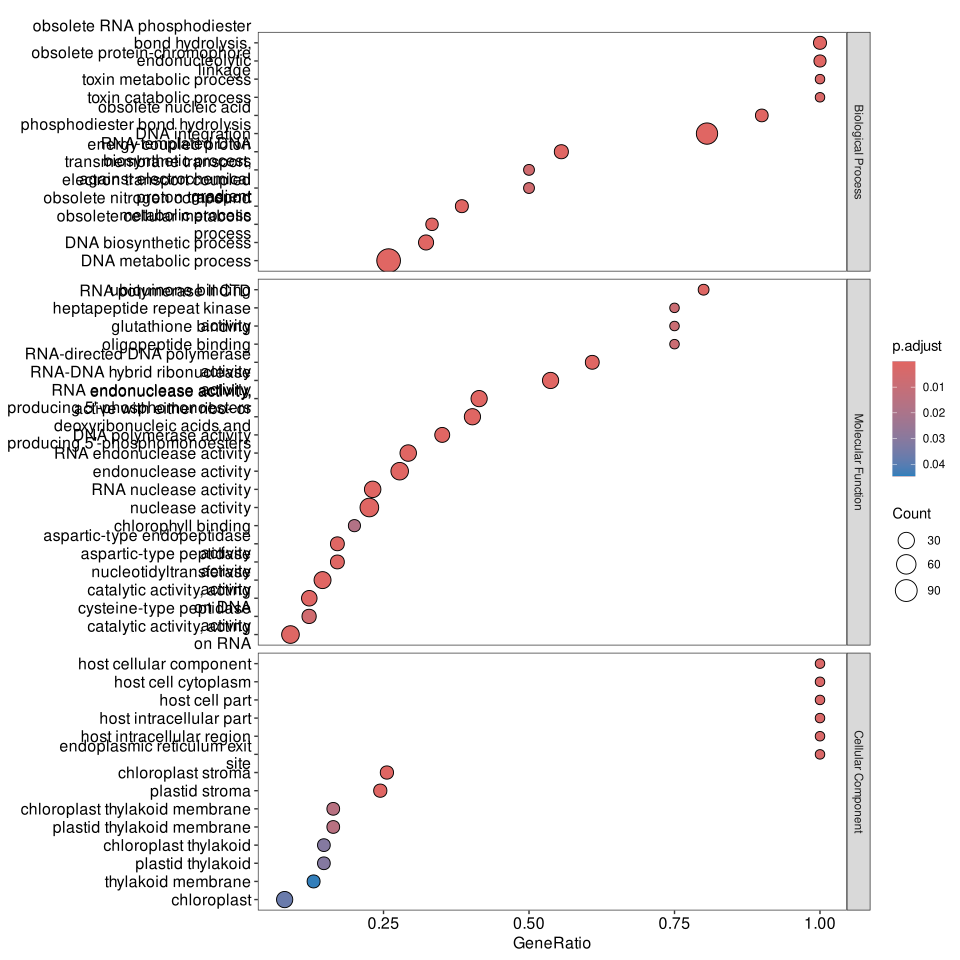

The table this chart was drawn from, first rows:
ID	Description	GeneRatio	BgRatio	pvalue	p.adjust	qvalue	geneID	Count	GO_root	GO_name	GeneRatio_GO
GO:0015074	DNA integration	83/1586	103/35769	2.63792435667146e-93	2.6432002053848e-90	2.51019328255894e-90	og26600/og27579/og29460/og30232/og31294/…	83	Biological Process	DNA integration	83/103
GO:0006259	DNA metabolic process	118/1586	456/35769	1.52563338496915e-56	7.64342325869542e-54	7.2588030526953e-54	og23087/og26600/og27579/og29460/og29954/…	118	Biological Process	DNA metabolic process	118/456
GO:0004523	RNA-DNA hybrid ribonuclease activity	29/1586	54/35769	2.56629594764153e-25	8.57142846512269e-23	8.14011065497522e-23	og24704/og25782/og27421/og28871/og34202/…	29	Molecular Function	RNA-DNA hybrid ribonuclease activity	29/54
GO:0004518	nuclease activity	51/1586	226/35769	3.85724184315829e-22	9.66239081711152e-20	9.17617533214498e-20	og24704/og25782/og26903/og27421/og28001/…	51	Molecular Function	nuclease activity	51/226
GO:0016891	RNA endonuclease activity, producing 5'-…	29/1586	70/35769	3.10371952585172e-21	5.76132481228284e-19	5.47141257516933e-19	og24704/og25782/og27421/og28871/og34202/…	29	Molecular Function	RNA endonuclease activity, producing 5'-…	29/70
GO:0004519	endonuclease activity	40/1586	144/35769	3.44989509717535e-21	5.76132481228284e-19	5.47141257516933e-19	og24704/og25782/og26903/og27421/og28871/…	40	Molecular Function	endonuclease activity	40/144
GO:0016893	endonuclease activity, active with eithe…	29/1586	72/35769	8.06164825143518e-21	1.15396736399115e-18	1.09589925102217e-18	og24704/og25782/og27421/og28871/og34202/…	29	Molecular Function	endonuclease activity, active with eithe…	29/72
GO:0004521	RNA endonuclease activity	31/1586	106/35769	1.88844298083459e-17	2.36527483349533e-15	2.24625322983483e-15	og24704/og25782/og26903/og27421/og28871/…	31	Molecular Function	RNA endonuclease activity	31/106
GO:0004540	RNA nuclease activity	31/1586	134/35769	2.4688112892685e-14	2.74860990205226e-12	2.61029871988155e-12	og24704/og25782/og26903/og27421/og28871/…	31	Molecular Function	RNA nuclease activity	31/134
GO:0090502	obsolete RNA phosphodiester bond hydroly…	10/1586	10/35769	2.85866480991747e-14	2.8643821395373e-12	2.72024525070041e-12	og28871/og35364/og35461/og35463/og35469/…	10	Biological Process	obsolete RNA phosphodiester bond hydroly…	10/10
GO:0006278	RNA-templated DNA biosynthetic process	15/1586	27/35769	4.95997933234995e-14	4.51809026455877e-12	4.29073810186063e-12	og29954/og35370/og35436/og35470/og35471/…	15	Biological Process	RNA-templated DNA biosynthetic process	15/27
GO:0003964	RNA-directed DNA polymerase activity	14/1586	23/35769	6.02455831210178e-14	5.03050619060498e-12	4.77736904749123e-12	og29954/og35370/og35436/og35470/og35471/…	14	Molecular Function	RNA-directed DNA polymerase activity	14/23
GO:0034061	DNA polymerase activity	20/1586	57/35769	1.92783918479206e-13	1.48591912550896e-11	1.41114706320002e-11	og27579/og29954/og35370/og35436/og35463/…	20	Molecular Function	DNA polymerase activity	20/57
GO:0071897	DNA biosynthetic process	21/1586	65/35769	3.13637921747377e-13	2.24475141136337e-11	2.13179459593706e-11	og27579/og29954/og35370/og35436/og35463/…	21	Biological Process	DNA biosynthetic process	21/65
GO:0090305	obsolete nucleic acid phosphodiester bon…	9/1586	10/35769	6.22501906391457e-12	4.15831273469494e-10	3.94906472545879e-10	og33679/og35370/og35436/og35470/og35471/…	9	Biological Process	obsolete nucleic acid phosphodiester bon…	9/10
GO:0018298	obsolete protein-chromophore linkage	7/1586	7/35769	3.3271423089215e-10	2.08362287096209e-08	1.97877411004278e-08	og26655/og35286/og35287/og35293/og35322/…	7	Biological Process	obsolete protein-chromophore linkage	7/7
GO:0016779	nucleotidyltransferase activity	35/1586	241/35769	7.21331627126832e-10	4.25161347282992e-08	4.03767053202883e-08	og23247/og26600/og27579/og27663/og29954/…	35	Molecular Function	nucleotidyltransferase activity	35/241
GO:0006807	obsolete nitrogen compound metabolic pro…	10/1586	26/35769	7.90646689283126e-08	4.40126657034274e-06	4.17979302404647e-06	og28774/og30303/og35270/og35273/og35356/…	10	Biological Process	obsolete nitrogen compound metabolic pro…	10/26
GO:0009570	chloroplast stroma	11/1586	43/35769	1.94977402202656e-06	0.0001028	9.76507321834908e-05	og33676/og35248/og35376/og35377/og35378/…	11	Cellular Component	chloroplast stroma	11/43
GO:0009532	plastid stroma	11/1586	45/35769	3.17110771070053e-06	0.0001589	0.0001509	og33676/og35248/og35376/og35377/og35378/…	11	Cellular Component	plastid stroma	11/45
GO:0044237	obsolete cellular metabolic process	8/1586	24/35769	5.70982427567299e-06	0.0002724	0.0002587	og35273/og35274/og35356/og35386/og35388/…	8	Biological Process	obsolete cellular metabolic process	8/24
GO:0140097	catalytic activity, acting on DNA	24/1586	196/35769	7.07338916093968e-06	0.0003222	0.0003059	og27579/og29954/og35307/og35320/og35321/…	24	Molecular Function	catalytic activity, acting on DNA	24/196
GO:0004190	aspartic-type endopeptidase activity	14/1586	82/35769	1.39297678721259e-05	0.0005816	0.0005523	og30232/og35436/og35439/og35453/og35470/…	14	Molecular Function	aspartic-type endopeptidase activity	14/82
GO:0070001	aspartic-type peptidase activity	14/1586	82/35769	1.39297678721259e-05	0.0005816	0.0005523	og30232/og35436/og35439/og35453/og35470/…	14	Molecular Function	aspartic-type peptidase activity	14/82
GO:0140098	catalytic activity, acting on RNA	41/1586	455/35769	1.61113805346034e-05	0.0006457	0.0006133	og23247/og24704/og25782/og26903/og27421/…	41	Molecular Function	catalytic activity, acting on RNA	41/455
GO:0048039	ubiquinone binding	4/1586	5/35769	1.85753718412242e-05	0.0007159	0.0006798	og35316/og35379/og35384/og35385	4	Molecular Function	ubiquinone binding	4/5
GO:0009404	toxin metabolic process	3/1586	3/35769	8.70169098521857e-05	0.002564	0.002435	og32320/og32328/og32329	3	Biological Process	toxin metabolic process	3/3
GO:0009407	toxin catabolic process	3/1586	3/35769	8.70169098521857e-05	0.002564	0.002435	og32320/og32328/og32329	3	Biological Process	toxin catabolic process	3/3
GO:0018995	host cellular component	3/1586	3/35769	8.70169098521857e-05	0.002564	0.002435	og35463/og35520/og35824	3	Cellular Component	host cellular component	3/3
GO:0030430	host cell cytoplasm	3/1586	3/35769	8.70169098521857e-05	0.002564	0.002435	og35463/og35520/og35824	3	Cellular Component	host cell cytoplasm	3/3
GO:0033643	host cell part	3/1586	3/35769	8.70169098521857e-05	0.002564	0.002435	og35463/og35520/og35824	3	Cellular Component	host cell part	3/3
GO:0033646	host intracellular part	3/1586	3/35769	8.70169098521857e-05	0.002564	0.002435	og35463/og35520/og35824	3	Cellular Component	host intracellular part	3/3
GO:0043656	host intracellular region	3/1586	3/35769	8.70169098521857e-05	0.002564	0.002435	og35463/og35520/og35824	3	Cellular Component	host intracellular region	3/3
GO:0070971	endoplasmic reticulum exit site	3/1586	3/35769	8.70169098521857e-05	0.002564	0.002435	og28262/og35812/og35813	3	Cellular Component	endoplasmic reticulum exit site	3/3
GO:0015988	energy coupled proton transmembrane tran…	4/1586	8/35769	0.0002335	0.006336	0.006017	og35316/og35379/og35384/og35385	4	Biological Process	energy coupled proton transmembrane tran…	4/8
GO:0015990	electron transport coupled proton transp…	4/1586	8/35769	0.0002335	0.006336	0.006017	og35316/og35379/og35384/og35385	4	Biological Process	electron transport coupled proton transp…	4/8
GO:0008234	cysteine-type peptidase activity	16/1586	131/35769	0.000234	0.006336	0.006017	og23087/og29307/og32026/og35278/og35285/…	16	Molecular Function	cysteine-type peptidase activity	16/131
GO:0008353	RNA polymerase II CTD heptapeptide repea…	3/1586	4/35769	0.0003365	0.00843	0.008005	og31363/og31411/og35873	3	Molecular Function	RNA polymerase II CTD heptapeptide repea…	3/4
GO:0043295	glutathione binding	3/1586	4/35769	0.0003365	0.00843	0.008005	og32320/og32328/og32329	3	Molecular Function	glutathione binding	3/4
GO:1900750	oligopeptide binding	3/1586	4/35769	0.0003365	0.00843	0.008005	og32320/og32328/og32329	3	Molecular Function	oligopeptide binding	3/4
GO:0009535	chloroplast thylakoid membrane	9/1586	55/35769	0.0006517	0.01555	0.01477	og26655/og35293/og35322/og35323/og35337/…	9	Cellular Component	chloroplast thylakoid membrane	9/55
GO:0055035	plastid thylakoid membrane	9/1586	55/35769	0.0006517	0.01555	0.01477	og26655/og35293/og35322/og35323/og35337/…	9	Cellular Component	plastid thylakoid membrane	9/55
GO:0016168	chlorophyll binding	7/1586	35/35769	0.0007498	0.01747	0.01659	og26655/og35286/og35287/og35293/og35322/…	7	Molecular Function	chlorophyll binding	7/35
GO:0009534	chloroplast thylakoid	9/1586	61/35769	0.001402	0.03121	0.02964	og26655/og35293/og35322/og35323/og35337/…	9	Cellular Component	chloroplast thylakoid	9/61
GO:0031976	plastid thylakoid	9/1586	61/35769	0.001402	0.03121	0.02964	og26655/og35293/og35322/og35323/og35337/…	9	Cellular Component	plastid thylakoid	9/61
GO:0009507	chloroplast	29/1586	362/35769	0.001697	0.03696	0.0351	og26655/og27663/og30638/og32336/og33136/…	29	Cellular Component	chloroplast	29/362
GO:0042651	thylakoid membrane	10/1586	77/35769	0.002096	0.04469	0.04244	og26655/og35287/og35293/og35322/og35323/…	10	Cellular Component	thylakoid membrane	10/77
GO:0003887	DNA-directed DNA polymerase activity	6/1586	34/35769	0.00348	0.07265	0.06899	og35463/og35520/og35543/og35586/og35773/…	6	Molecular Function	DNA-directed DNA polymerase activity	6/34
GO:0072341	modified amino acid binding	3/1586	8/35769	0.004119	0.08424	0.08	og32320/og32328/og32329	3	Molecular Function	modified amino acid binding	3/8
